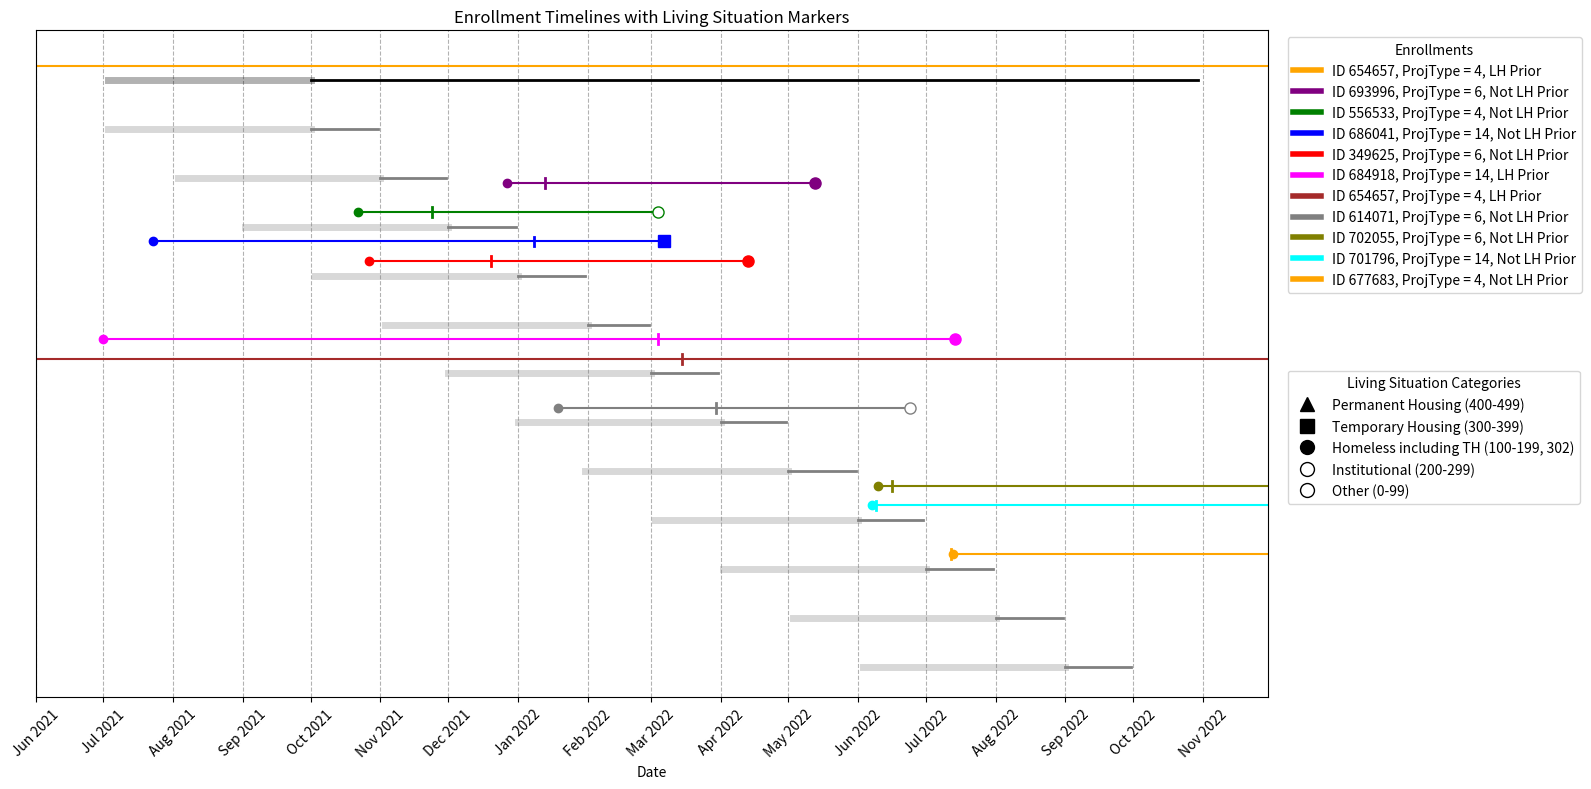

This chart was generated by the following Python code:
import matplotlib.pyplot as plt
import matplotlib.dates as mdates
import pandas as pd
import random

# --- Data Definition (Easily Extendable) ---
enrollment_data = [
    {"PersonalID": "654657", "InformationDate": "2019-10-14", "EntryDate": "2019-10-14", "ExitAdjust": "2099-09-09", "ProjectType": 4, "lh_prior_livingsituation": True, "LivingSituation": 420},
    {"PersonalID": "654657", "InformationDate": "2022-03-15", "EntryDate": "2019-10-14", "ExitAdjust": "2099-09-09", "ProjectType": 4, "lh_prior_livingsituation": True, "LivingSituation": 450},
    {"PersonalID": "349625", "InformationDate": "2021-12-20", "EntryDate": "2021-10-27", "ExitAdjust": "2022-04-13", "ProjectType": 6, "lh_prior_livingsituation": False, "LivingSituation": 150},
    {"PersonalID": "684918", "InformationDate": "2022-03-04", "EntryDate": "2021-07-01", "ExitAdjust": "2022-07-14", "ProjectType": 14, "lh_prior_livingsituation": True, "LivingSituation": 302},
    {"PersonalID": "686041", "InformationDate": "2022-01-08", "EntryDate": "2021-07-23", "ExitAdjust": "2022-03-07", "ProjectType": 14, "lh_prior_livingsituation": False, "LivingSituation": 350},
    {"PersonalID": "556533", "InformationDate": "2021-11-24", "EntryDate": "2021-10-22", "ExitAdjust": "2022-03-04", "ProjectType": 4, "lh_prior_livingsituation": False, "LivingSituation": 250},
    {"PersonalID": "693996", "InformationDate": "2022-01-13", "EntryDate": "2021-12-27", "ExitAdjust": "2022-05-13", "ProjectType": 6, "lh_prior_livingsituation": False, "LivingSituation": 120},
    {"PersonalID": "614071", "InformationDate": "2022-03-30", "EntryDate": "2022-01-19", "ExitAdjust": "2022-06-24", "ProjectType": 6, "lh_prior_livingsituation": False, "LivingSituation": 50},
    {"PersonalID": "701796", "InformationDate": "2022-06-09", "EntryDate": "2022-06-07", "ExitAdjust": "2099-09-09", "ProjectType": 14, "lh_prior_livingsituation": False, "LivingSituation": 180},
    {"PersonalID": "702055", "InformationDate": "2022-06-16", "EntryDate": "2022-06-10", "ExitAdjust": "2099-09-09", "ProjectType": 6, "lh_prior_livingsituation": False, "LivingSituation": 320},
    {"PersonalID": "677683", "InformationDate": "2022-07-12", "EntryDate": "2022-07-13", "ExitAdjust": "2099-09-09", "ProjectType": 4, "lh_prior_livingsituation": False, "LivingSituation": 410}
]

# --- Helper function to generate random LivingSituation if missing ---
def assign_living_situation_category(living_situation):
    """Categorize living situation according to the provided ranges"""
    if 400 <= living_situation <= 499:
        return "permanent"
    elif (100 <= living_situation <= 199) or living_situation == 302:
        return "homeless"
    elif 300 <= living_situation <= 399:
        return "temporary"
    elif 200 <= living_situation <= 299:
        return "institutional"
    else:
        return "other"

# --- Data Preprocessing ---
def preprocess_data(data):
    data_dict = {}
    for record in data:
        if record.get("ExitDate") == "2099-09-09":
            record["ExitDate"] = None

        # If LivingSituation is not already in the record, add it
        if "LivingSituation" not in record:
            record["LivingSituation"] = random.randint(1, 499)

        key = (record["PersonalID"], record.get("EntryDate"), record.get("ExitDate"), 
               record["ProjectType"], record["lh_prior_livingsituation"], record["LivingSituation"])
        if key not in data_dict:
            data_dict[key] = {**record}
            data_dict[key]["InformationDate"] = [record["InformationDate"]]
        else:
            data_dict[key]["InformationDate"].append(record["InformationDate"])

    # Convert back to list
    data = list(data_dict.values())

    for item in data:
        if "InformationDate" in item:
            item["InformationDate"] = [pd.to_datetime(date, errors='coerce') for date in item["InformationDate"]]
        if "EntryDate" in item:
            item["EntryDate"] = pd.to_datetime(item["EntryDate"], errors='coerce')
        if "ExitAdjust" in item:
            item["ExitAdjust"] = pd.to_datetime(item["ExitAdjust"], errors='coerce')
        
        # Add living situation category
        item["LivingSituationCategory"] = assign_living_situation_category(item["LivingSituation"])
    return data

enrollment_data = preprocess_data(enrollment_data)

# --- Dynamically Determine Periods ---
def generate_periods(report_start, report_end):
    """
    Generates periods for each month between report_start and report_end, inclusive.

    Args:
        report_start (str or datetime): Start date of the reporting period.
        report_end (str or datetime): End date of the reporting period.

    Returns:
        list: A list of period dictionaries, each containing 'start', 'end', 'color', and 'label'.
    """
    report_start = pd.to_datetime(report_start)
    report_end = pd.to_datetime(report_end)
    periods = []
    current_date = report_start

    while current_date <= report_end:
        start_date = pd.to_datetime(f"{current_date.year}-{current_date.month:02d}-01")
        end_date = start_date + pd.offsets.MonthEnd(0)

        if start_date >= report_start and end_date <= report_end: # Ensure periods are within the overall report range
            label = start_date.strftime("%b %Y")
            periods.append({"start": start_date, "end": end_date, "color": "gray", "label": label})

        # Move to the next month
        current_date += pd.DateOffset(months=1)

    full_period_start = report_start
    full_period_end = report_end
    periods.insert(0, {"start": full_period_start, "end": full_period_end, "color": "black", "label": "Full Period"})

    return periods

# --- Plotting Function ---
def plot_timelines(enrollment_data, periods, report_start="2021-10-01", report_end="2022-09-30", info_marker_height=0.2, min_separation=0.2):
    timeline_start = pd.to_datetime(report_start) - pd.DateOffset(months=4)
    timeline_end = pd.to_datetime(report_end) + pd.DateOffset(months=1)

    # Create a slightly larger figure to accommodate two legends
    fig, ax = plt.subplots(figsize=(16, 8))
    colors = ['orange', 'brown', 'red', 'magenta', 'blue', 'green', 'purple', 'gray', 'cyan', 'olive']
    entry_marker = 'o'
    
    # Define exit markers based on living situation categories
    exit_markers = {
        "permanent": '^',  # solid triangle for permanent
        "temporary": 's',  # square for temporary
        "homeless": 'o',   # circle for homeless
        "institutional": 'o',  # circle for institutional
        "other": 'o'       # empty circle for other
    }
    
    # Define marker styles (filled or not)
    marker_styles = {
        "permanent": {'markerfacecolor': None},    # filled
        "temporary": {'markerfacecolor': None},    # filled
        "homeless": {'markerfacecolor': None},     # filled
        "institutional": {'markerfacecolor': 'white'},  # empty
        "other": {'markerfacecolor': 'white'}      # empty
    }
    
    dot_marker = '.'

    y_offset = -0.5
    period_y_offsets = {}
    for period in periods:
        period_y_offsets[period["label"]] = y_offset
        y_offset -= 0.5

    # Plot Report Periods (with vertically offset EECR/LECR and dots)
    for period in periods:
        y = period_y_offsets[period["label"]]
        ax.plot([period["start"], period["end"]], [y, y], color=period["color"], linewidth=2, label=period["label"])

        # 60/90 day window
        ax.plot([period["start"] - pd.DateOffset(days=90), period["start"]], [y, y], color=period["color"], linewidth=5, alpha=0.3)
        
    enrollment_positions = []
    legend_labels = []
    
    # Define and initialize marker legend items outside the loop
    marker_legend_items = {
        "permanent": {"marker": '^', "style": {'markerfacecolor': None}, 
                      "label": "Permanent Housing (400-499)"},
        "temporary": {"marker": 's', "style": {'markerfacecolor': None}, 
                     "label": "Temporary Housing (300-399)"},
        "homeless": {"marker": 'o', "style": {'markerfacecolor': None}, 
                    "label": "Homeless including TH (100-199, 302)"},
        "institutional": {"marker": 'o', "style": {'markerfacecolor': 'white'}, 
                         "label": "Institutional (200-299)"},
        "other": {"marker": 'o', "style": {'markerfacecolor': 'white'}, 
                 "label": "Other (0-99)"}
    }

    for idx, d in enumerate(enrollment_data):
        entry_date = d["EntryDate"]
        exit_date = d["ExitAdjust"]
        info_date = d["InformationDate"][0]
        living_situation_category = d["LivingSituationCategory"]
        
        closest_period_label = None
        min_distance = float('inf')

        for period in periods:
            if info_date:
              distance = abs((info_date - period["start"]).days) 
            else:
              distance = abs((entry_date - period["start"]).days) + abs((exit_date - period["end"]).days if d["ExitAdjust"] else 0)
            if distance < min_distance:
                min_distance = distance
                closest_period_label = period["label"]

        base_y_position = period_y_offsets[closest_period_label]
        y_position = base_y_position + 0.15

        for existing_y in enrollment_positions:
            while abs(y_position - existing_y) < min_separation:
                y_position += min_separation

        enrollment_positions.append(y_position)
        
        # Plot the enrollment line
        color = colors[idx % len(colors)]
        ax.plot([entry_date, exit_date], [y_position, y_position], color=color)
        
        # Plot entry marker
        ax.plot(entry_date, y_position, color=color, marker=entry_marker)
        
        # Plot exit marker with appropriate shape based on living situation
        exit_marker = exit_markers[living_situation_category]
        marker_style = marker_styles[living_situation_category]
        
        # Create a marker with the right properties
        ax.plot(exit_date, y_position, color=color, marker=exit_marker, 
                markeredgecolor=color, **marker_style, markersize=8)

        # Shorter vertical lines for info_dates
        for info_date in d["InformationDate"]:
            ax.plot([info_date, info_date], [y_position - info_marker_height / 4, y_position + info_marker_height / 4],
                    color=color, linewidth=2)

        lh_status = "LH Prior" if d["lh_prior_livingsituation"] else "Not LH Prior"
        label_text = f'ID {d["PersonalID"]}, ProjType = {d["ProjectType"]}, {lh_status}'
        legend_labels.append((y_position, plt.Line2D([0], [0], color=color, lw=4), label_text))
    
    # Sort and create the enrollment legend
    legend_labels.sort(key=lambda x: x[0], reverse=True)
    handles, labels = zip(*[(entry[1], entry[2]) for entry in legend_labels])    
    
    # Create living situation marker legend
    marker_handles = []
    marker_labels = []
    
    for category, info in marker_legend_items.items():
        handle = plt.Line2D([0], [0], marker=info["marker"], color='black', 
                           markeredgecolor='black', **info["style"], 
                           linestyle='None', markersize=10)
        marker_handles.append(handle)
        marker_labels.append(info["label"])
    
    # Add legends to the plot
    # First legend: Enrollment information (ID, Project Type, LH Prior)
    enrollment_legend = ax.legend(handles, labels, loc='upper left', 
                                 bbox_to_anchor=(1.01, 1), title="Enrollments")
    
    # Add the enrollment legend as a separate artist
    ax.add_artist(enrollment_legend)
    
    # Second legend: Marker types (living situation categories)
    marker_legend = plt.legend(marker_handles, marker_labels, loc='upper left', 
                              bbox_to_anchor=(1.01, 0.5), title="Living Situation Categories")
    
    ax.set_xlim([timeline_start, timeline_end])
    ax.xaxis.set_major_locator(mdates.MonthLocator(interval=1))
    ax.xaxis.set_major_formatter(mdates.DateFormatter('%b %Y'))
    ax.grid(axis='x', linestyle='--', alpha=0.3, color="black")
    plt.xticks(rotation=45)
    ax.set_xlabel("Date")
    ax.set_title("Enrollment Timelines with Living Situation Markers")
    ax.set_yticks([])
    plt.tight_layout()
    plt.show()

# --- Main Execution ---
report_start = pd.to_datetime("2021-10-01")
report_end = pd.to_datetime("2022-10-30")
periods = generate_periods(report_start, report_end)
plot_timelines(enrollment_data, periods, report_start, report_end)